Run: headless pygame with SDL's dummy video driver; simulated clock (each Clock.tick advances the game by its frame time, no real sleeping); random seed 0; keys injected as events and as key.get_pressed() state; no mouse input.
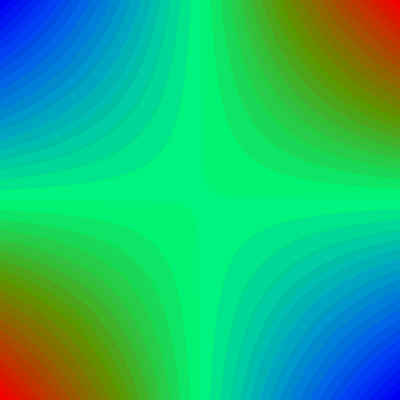
Frame 1 of 4 · flips 1–60 · no input
Frame 2 of 4 · flips 61–180 · tapped SPACE, RETURN · held RIGHT (→), D · screen unchanged from frame 1, image omitted
Frame 3 of 4 · flips 181–300 · held DOWN (↓), S · screen unchanged from frame 2, image omitted
Frame 4 of 4 · flips 301–420 · held LEFT (←), A, UP (↑), W · screen unchanged from frame 3, image omitted

The pygame program that drew these frames:

import pygame, math, sys

win=pygame.display.set_mode((400,400))
pygame.display.set_caption("Level set")
clock=pygame.time.Clock()
fps=60


def function(x,y):
    try:
        output = x*y
    except:
        output = "nan"
    return output

def draw(i,j,output,d,min_):
    if(d != 0):
        q=(output-min_)/d
    else:
        q=1/2
    
    R=max(0,-2*abs(q-1)+1)
    G=max(0,-2*(abs(q-1/2))+1)
    B=max(0,-2*abs(q*q)+1)

    h=20
    R=math.floor(R*h)/h
    G=math.floor(G*h)/h
    B=math.floor(B*h)/h

    R=R*255
    G=G*255
    B=B*255

    pygame.draw.rect(win,(R,G,B),(i,400-j-1,1,1))
    

def main():
    interval_x=(-1,1)
    interval_y=(-1,1)
    
    max_,min_=function(interval_x[0],interval_y[0]),function(interval_x[0],interval_y[0])
    L=[]
    
    for i in range(0,400,1):
        for j in range(0,400,1):
            x=interval_x[0]+((i*(interval_x[1]-interval_x[0]))/400)
            y=interval_y[0]+((j*(interval_y[1]-interval_y[0]))/400)
            output=function(x,y)
            if(output != "nan"):
                if(max_<output):
                    max_=output
                if(min_>output):
                    min_=output
                min_=max(-10,min_)
                max_=min(10,max_)
            
            L.append((i,j,output))
            
    d=max_-min_
    for i in range(0,len(L),1):
        if(L[i][2] != "nan"):
            draw(L[i][0],L[i][1],L[i][2],d,min_)
            
    return
if __name__ == "__main__":
    main()

while True:
    for event in pygame.event.get():
        if event.type == pygame.QUIT:
            pygame.quit()
            sys.exit()
    pygame.display.flip()
    clock.tick(fps)
